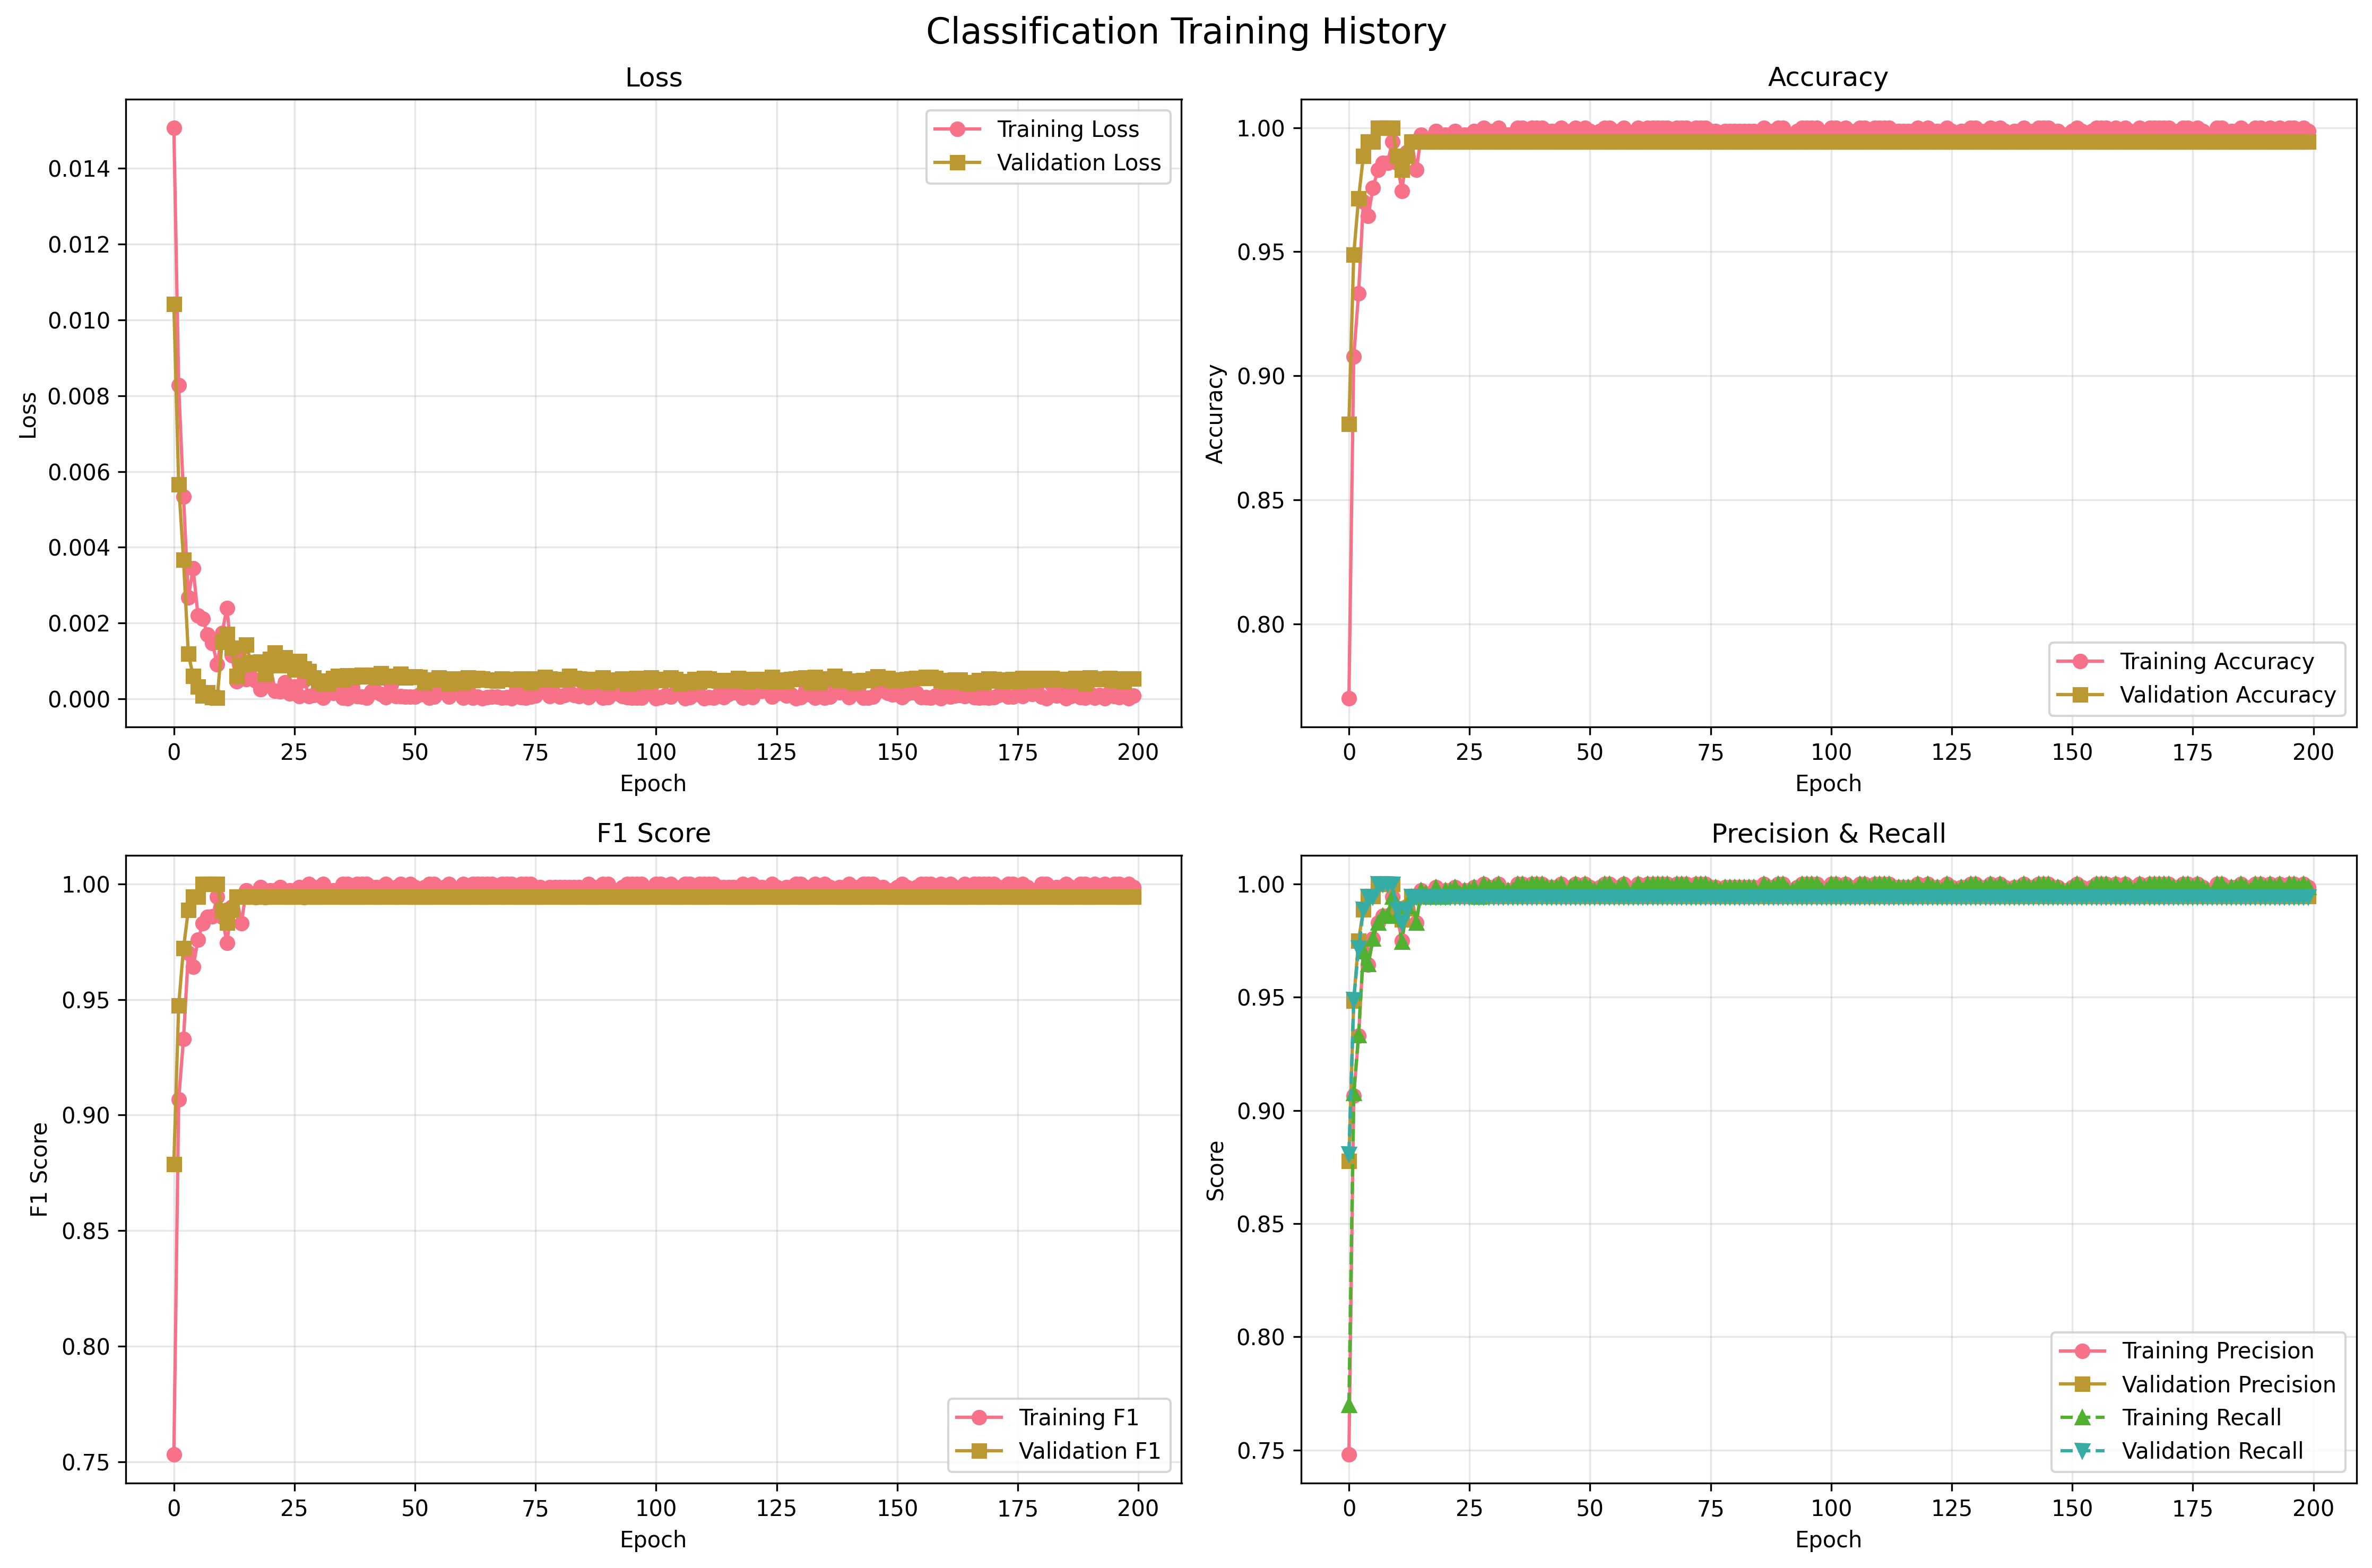

The file beside this chart, header and first rows:
epoch, train_loss, train_accuracy, train_precision, train_recall, train_f1_score, train_precision_NPancreas, train_recall_NPancreas, train_f1_NPancreas, train_precision_PPancreas, train_recall_PPancreas, train_f1_PPancreas, val_loss, val_accuracy, val_precision, val_recall, val_f1_score, val_precision_NPancreas, val_recall_NPancreas, val_f1_NPancreas, val_precision_PPancreas, val_recall_PPancreas, val_f1_PPancreas, dataset
1, 0.01507, 0.7699, 0.7479, 0.7699, 0.7531, 0.5391, 0.3626, 0.4336, 0.8149, 0.9006, 0.8556, 0.01043, 0.8807, 0.8776, 0.8807, 0.8788, 0.7353, 0.6757, 0.7042, 0.9155, 0.9353, 0.9253, pancreas
2, 0.008272, 0.9077, 0.9063, 0.9077, 0.9068, 0.8272, 0.7836, 0.8048, 0.9317, 0.9475, 0.9395, 0.005664, 0.9489, 0.9485, 0.9489, 0.9475, 0.9375, 0.8108, 0.8696, 0.9514, 0.9856, 0.9682, pancreas
3, 0.00534, 0.9332, 0.9329, 0.9332, 0.933, 0.869, 0.8538, 0.8614, 0.9534, 0.9587, 0.956, 0.003671, 0.9716, 0.975, 0.9716, 0.9722, 0.881, 1.0, 0.9367, 1.0, 0.964, 0.9817, pancreas
4, 0.00268, 0.9702, 0.97, 0.9702, 0.97, 0.9518, 0.924, 0.9377, 0.9758, 0.985, 0.9804, 0.00119, 0.9886, 0.9886, 0.9886, 0.9886, 0.973, 0.973, 0.973, 0.9928, 0.9928, 0.9928, pancreas
5, 0.003444, 0.9645, 0.9642, 0.9645, 0.9642, 0.9451, 0.9064, 0.9254, 0.9704, 0.9831, 0.9767, 0.0006054, 0.9943, 0.9945, 0.9943, 0.9943, 0.9737, 1.0, 0.9867, 1.0, 0.9928, 0.9964, pancreas
6, 0.002198, 0.9759, 0.9758, 0.9759, 0.9758, 0.9583, 0.9415, 0.9499, 0.9813, 0.9869, 0.9841, 0.0003231, 0.9943, 0.9945, 0.9943, 0.9943, 0.9737, 1.0, 0.9867, 1.0, 0.9928, 0.9964, pancreas
7, 0.002113, 0.983, 0.9829, 0.983, 0.9829, 0.9818, 0.9474, 0.9643, 0.9833, 0.9944, 0.9888, 7.90154841855507e-05, 1.0, 1.0, 1.0, 1.0, 1.0, 1.0, 1.0, 1.0, 1.0, 1.0, pancreas
8, 0.001688, 0.9858, 0.9859, 0.9858, 0.9858, 0.9653, 0.9766, 0.9709, 0.9925, 0.9887, 0.9906, 0.0001667, 1.0, 1.0, 1.0, 1.0, 1.0, 1.0, 1.0, 1.0, 1.0, 1.0, pancreas
9, 0.001467, 0.9858, 0.986, 0.9858, 0.9859, 0.96, 0.9825, 0.9711, 0.9943, 0.9869, 0.9906, 4.414264681558548e-05, 1.0, 1.0, 1.0, 1.0, 1.0, 1.0, 1.0, 1.0, 1.0, 1.0, pancreas
10, 0.0009077, 0.9943, 0.9944, 0.9943, 0.9943, 0.9827, 0.9942, 0.9884, 0.9981, 0.9944, 0.9962, 2.6982532000891464e-05, 1.0, 1.0, 1.0, 1.0, 1.0, 1.0, 1.0, 1.0, 1.0, 1.0, pancreas
11, 0.001731, 0.9858, 0.9858, 0.9858, 0.9857, 0.982, 0.9591, 0.9704, 0.987, 0.9944, 0.9907, 0.001497, 0.9886, 0.9888, 0.9886, 0.9885, 1.0, 0.9459, 0.9722, 0.9858, 1.0, 0.9929, pancreas
12, 0.002401, 0.9744, 0.9749, 0.9744, 0.9746, 0.9322, 0.9649, 0.9483, 0.9886, 0.9775, 0.983, 0.001714, 0.983, 0.9842, 0.983, 0.9832, 0.925, 1.0, 0.961, 1.0, 0.9784, 0.9891, pancreas
13, 0.001145, 0.9901, 0.9901, 0.9901, 0.9901, 0.9767, 0.9825, 0.9796, 0.9944, 0.9925, 0.9934, 0.001347, 0.9886, 0.9892, 0.9886, 0.9887, 0.9487, 1.0, 0.9737, 1.0, 0.9856, 0.9928, pancreas
14, 0.0004658, 0.9943, 0.9943, 0.9943, 0.9943, 0.9883, 0.9883, 0.9883, 0.9962, 0.9962, 0.9962, 0.0005966, 0.9943, 0.9945, 0.9943, 0.9943, 0.9737, 1.0, 0.9867, 1.0, 0.9928, 0.9964, pancreas
15, 0.001343, 0.983, 0.9829, 0.983, 0.9829, 0.9704, 0.9591, 0.9647, 0.9869, 0.9906, 0.9888, 0.0008963, 0.9943, 0.9945, 0.9943, 0.9943, 0.9737, 1.0, 0.9867, 1.0, 0.9928, 0.9964, pancreas
16, 0.0005147, 0.9972, 0.9972, 0.9972, 0.9972, 0.9942, 0.9942, 0.9942, 0.9981, 0.9981, 0.9981, 0.001424, 0.9943, 0.9945, 0.9943, 0.9943, 0.9737, 1.0, 0.9867, 1.0, 0.9928, 0.9964, pancreas
17, 0.0005724, 0.9957, 0.9958, 0.9957, 0.9958, 0.9828, 1.0, 0.9913, 1.0, 0.9944, 0.9972, 0.0009609, 0.9943, 0.9945, 0.9943, 0.9943, 0.9737, 1.0, 0.9867, 1.0, 0.9928, 0.9964, pancreas
18, 0.000473, 0.9943, 0.9943, 0.9943, 0.9943, 0.9941, 0.9825, 0.9882, 0.9944, 0.9981, 0.9963, 0.0009242, 0.9943, 0.9945, 0.9943, 0.9943, 0.9737, 1.0, 0.9867, 1.0, 0.9928, 0.9964, pancreas
19, 0.0002554, 0.9986, 0.9986, 0.9986, 0.9986, 0.9942, 1.0, 0.9971, 1.0, 0.9981, 0.9991, 0.0009838, 0.9943, 0.9945, 0.9943, 0.9943, 0.9737, 1.0, 0.9867, 1.0, 0.9928, 0.9964, pancreas
20, 0.0003683, 0.9943, 0.9943, 0.9943, 0.9943, 0.9883, 0.9883, 0.9883, 0.9962, 0.9962, 0.9962, 0.0006523, 0.9943, 0.9945, 0.9943, 0.9943, 0.9737, 1.0, 0.9867, 1.0, 0.9928, 0.9964, pancreas
21, 0.0008578, 0.9972, 0.9972, 0.9972, 0.9972, 1.0, 0.9883, 0.9941, 0.9963, 1.0, 0.9981, 0.001054, 0.9943, 0.9945, 0.9943, 0.9943, 0.9737, 1.0, 0.9867, 1.0, 0.9928, 0.9964, pancreas
22, 0.0002114, 0.9972, 0.9972, 0.9972, 0.9972, 0.9942, 0.9942, 0.9942, 0.9981, 0.9981, 0.9981, 0.001219, 0.9943, 0.9945, 0.9943, 0.9943, 0.9737, 1.0, 0.9867, 1.0, 0.9928, 0.9964, pancreas
23, 0.0001944, 0.9986, 0.9986, 0.9986, 0.9986, 0.9942, 1.0, 0.9971, 1.0, 0.9981, 0.9991, 0.000879, 0.9943, 0.9945, 0.9943, 0.9943, 0.9737, 1.0, 0.9867, 1.0, 0.9928, 0.9964, pancreas
24, 0.0004341, 0.9957, 0.9957, 0.9957, 0.9957, 0.9941, 0.9883, 0.9912, 0.9963, 0.9981, 0.9972, 0.001088, 0.9943, 0.9945, 0.9943, 0.9943, 0.9737, 1.0, 0.9867, 1.0, 0.9928, 0.9964, pancreas
25, 0.0001385, 0.9972, 0.9972, 0.9972, 0.9972, 0.9942, 0.9942, 0.9942, 0.9981, 0.9981, 0.9981, 0.0009561, 0.9943, 0.9945, 0.9943, 0.9943, 0.9737, 1.0, 0.9867, 1.0, 0.9928, 0.9964, pancreas
26, 0.0003276, 0.9972, 0.9972, 0.9972, 0.9972, 1.0, 0.9883, 0.9941, 0.9963, 1.0, 0.9981, 0.0007726, 0.9943, 0.9945, 0.9943, 0.9943, 0.9737, 1.0, 0.9867, 1.0, 0.9928, 0.9964, pancreas
27, 7.550302881430649e-05, 0.9986, 0.9986, 0.9986, 0.9986, 1.0, 0.9942, 0.9971, 0.9981, 1.0, 0.9991, 0.0009987, 0.9943, 0.9945, 0.9943, 0.9943, 0.9737, 1.0, 0.9867, 1.0, 0.9928, 0.9964, pancreas
28, 0.0004962, 0.9943, 0.9943, 0.9943, 0.9943, 0.9883, 0.9883, 0.9883, 0.9962, 0.9962, 0.9962, 0.0007991, 0.9943, 0.9945, 0.9943, 0.9943, 0.9737, 1.0, 0.9867, 1.0, 0.9928, 0.9964, pancreas
29, 7.429154104763505e-05, 1.0, 1.0, 1.0, 1.0, 1.0, 1.0, 1.0, 1.0, 1.0, 1.0, 0.000731, 0.9943, 0.9945, 0.9943, 0.9943, 0.9737, 1.0, 0.9867, 1.0, 0.9928, 0.9964, pancreas
30, 0.0001032, 0.9986, 0.9986, 0.9986, 0.9986, 0.9942, 1.0, 0.9971, 1.0, 0.9981, 0.9991, 0.0005569, 0.9943, 0.9945, 0.9943, 0.9943, 0.9737, 1.0, 0.9867, 1.0, 0.9928, 0.9964, pancreas
31, 0.0002461, 0.9986, 0.9986, 0.9986, 0.9986, 0.9942, 1.0, 0.9971, 1.0, 0.9981, 0.9991, 0.0004774, 0.9943, 0.9945, 0.9943, 0.9943, 0.9737, 1.0, 0.9867, 1.0, 0.9928, 0.9964, pancreas
32, 2.8070102747402746e-05, 1.0, 1.0, 1.0, 1.0, 1.0, 1.0, 1.0, 1.0, 1.0, 1.0, 0.0004093, 0.9943, 0.9945, 0.9943, 0.9943, 0.9737, 1.0, 0.9867, 1.0, 0.9928, 0.9964, pancreas
33, 0.0003756, 0.9972, 0.9972, 0.9972, 0.9972, 1.0, 0.9883, 0.9941, 0.9963, 1.0, 0.9981, 0.0003997, 0.9943, 0.9945, 0.9943, 0.9943, 0.9737, 1.0, 0.9867, 1.0, 0.9928, 0.9964, pancreas
34, 0.0001598, 0.9972, 0.9972, 0.9972, 0.9972, 1.0, 0.9883, 0.9941, 0.9963, 1.0, 0.9981, 0.0005436, 0.9943, 0.9945, 0.9943, 0.9943, 0.9737, 1.0, 0.9867, 1.0, 0.9928, 0.9964, pancreas
35, 0.0002359, 0.9972, 0.9972, 0.9972, 0.9972, 0.9884, 1.0, 0.9942, 1.0, 0.9962, 0.9981, 0.0005974, 0.9943, 0.9945, 0.9943, 0.9943, 0.9737, 1.0, 0.9867, 1.0, 0.9928, 0.9964, pancreas
36, 2.363346553383136e-05, 1.0, 1.0, 1.0, 1.0, 1.0, 1.0, 1.0, 1.0, 1.0, 1.0, 0.0005106, 0.9943, 0.9945, 0.9943, 0.9943, 0.9737, 1.0, 0.9867, 1.0, 0.9928, 0.9964, pancreas
37, 1.7412800409808618e-05, 1.0, 1.0, 1.0, 1.0, 1.0, 1.0, 1.0, 1.0, 1.0, 1.0, 0.0006149, 0.9943, 0.9945, 0.9943, 0.9943, 0.9737, 1.0, 0.9867, 1.0, 0.9928, 0.9964, pancreas
38, 0.0002896, 0.9986, 0.9986, 0.9986, 0.9986, 1.0, 0.9942, 0.9971, 0.9981, 1.0, 0.9991, 0.0005767, 0.9943, 0.9945, 0.9943, 0.9943, 0.9737, 1.0, 0.9867, 1.0, 0.9928, 0.9964, pancreas
39, 6.701201656059393e-05, 1.0, 1.0, 1.0, 1.0, 1.0, 1.0, 1.0, 1.0, 1.0, 1.0, 0.000588, 0.9943, 0.9945, 0.9943, 0.9943, 0.9737, 1.0, 0.9867, 1.0, 0.9928, 0.9964, pancreas
40, 6.250942192309594e-05, 1.0, 1.0, 1.0, 1.0, 1.0, 1.0, 1.0, 1.0, 1.0, 1.0, 0.0006359, 0.9943, 0.9945, 0.9943, 0.9943, 0.9737, 1.0, 0.9867, 1.0, 0.9928, 0.9964, pancreas
41, 2.7948424923868682e-05, 1.0, 1.0, 1.0, 1.0, 1.0, 1.0, 1.0, 1.0, 1.0, 1.0, 0.0005836, 0.9943, 0.9945, 0.9943, 0.9943, 0.9737, 1.0, 0.9867, 1.0, 0.9928, 0.9964, pancreas
42, 0.0001992, 0.9986, 0.9986, 0.9986, 0.9986, 1.0, 0.9942, 0.9971, 0.9981, 1.0, 0.9991, 0.0006355, 0.9943, 0.9945, 0.9943, 0.9943, 0.9737, 1.0, 0.9867, 1.0, 0.9928, 0.9964, pancreas
43, 0.0001876, 0.9986, 0.9986, 0.9986, 0.9986, 0.9942, 1.0, 0.9971, 1.0, 0.9981, 0.9991, 0.0005657, 0.9943, 0.9945, 0.9943, 0.9943, 0.9737, 1.0, 0.9867, 1.0, 0.9928, 0.9964, pancreas
44, 0.000126, 0.9986, 0.9986, 0.9986, 0.9986, 1.0, 0.9942, 0.9971, 0.9981, 1.0, 0.9991, 0.0006794, 0.9943, 0.9945, 0.9943, 0.9943, 0.9737, 1.0, 0.9867, 1.0, 0.9928, 0.9964, pancreas
45, 4.555644814403918e-05, 1.0, 1.0, 1.0, 1.0, 1.0, 1.0, 1.0, 1.0, 1.0, 1.0, 0.0005868, 0.9943, 0.9945, 0.9943, 0.9943, 0.9737, 1.0, 0.9867, 1.0, 0.9928, 0.9964, pancreas
46, 0.0003829, 0.9957, 0.9957, 0.9957, 0.9957, 0.9941, 0.9883, 0.9912, 0.9963, 0.9981, 0.9972, 0.0006017, 0.9943, 0.9945, 0.9943, 0.9943, 0.9737, 1.0, 0.9867, 1.0, 0.9928, 0.9964, pancreas
47, 6.63869321794085e-05, 0.9986, 0.9986, 0.9986, 0.9986, 0.9942, 1.0, 0.9971, 1.0, 0.9981, 0.9991, 0.0005932, 0.9943, 0.9945, 0.9943, 0.9943, 0.9737, 1.0, 0.9867, 1.0, 0.9928, 0.9964, pancreas
48, 7.721129199208835e-05, 1.0, 1.0, 1.0, 1.0, 1.0, 1.0, 1.0, 1.0, 1.0, 1.0, 0.0006536, 0.9943, 0.9945, 0.9943, 0.9943, 0.9737, 1.0, 0.9867, 1.0, 0.9928, 0.9964, pancreas
49, 5.3695576318866436e-05, 0.9986, 0.9986, 0.9986, 0.9986, 0.9942, 1.0, 0.9971, 1.0, 0.9981, 0.9991, 0.0005562, 0.9943, 0.9945, 0.9943, 0.9943, 0.9737, 1.0, 0.9867, 1.0, 0.9928, 0.9964, pancreas
50, 5.983696705284687e-05, 1.0, 1.0, 1.0, 1.0, 1.0, 1.0, 1.0, 1.0, 1.0, 1.0, 0.0005764, 0.9943, 0.9945, 0.9943, 0.9943, 0.9737, 1.0, 0.9867, 1.0, 0.9928, 0.9964, pancreas
51, 5.001996447101026e-05, 0.9986, 0.9986, 0.9986, 0.9986, 0.9942, 1.0, 0.9971, 1.0, 0.9981, 0.9991, 0.0005888, 0.9943, 0.9945, 0.9943, 0.9943, 0.9737, 1.0, 0.9867, 1.0, 0.9928, 0.9964, pancreas
52, 0.0001128, 0.9972, 0.9972, 0.9972, 0.9972, 0.9884, 1.0, 0.9942, 1.0, 0.9962, 0.9981, 0.0005704, 0.9943, 0.9945, 0.9943, 0.9943, 0.9737, 1.0, 0.9867, 1.0, 0.9928, 0.9964, pancreas
53, 0.0002192, 0.9986, 0.9986, 0.9986, 0.9986, 0.9942, 1.0, 0.9971, 1.0, 0.9981, 0.9991, 0.0004201, 0.9943, 0.9945, 0.9943, 0.9943, 0.9737, 1.0, 0.9867, 1.0, 0.9928, 0.9964, pancreas
54, 2.56052103395632e-05, 1.0, 1.0, 1.0, 1.0, 1.0, 1.0, 1.0, 1.0, 1.0, 1.0, 0.0005013, 0.9943, 0.9945, 0.9943, 0.9943, 0.9737, 1.0, 0.9867, 1.0, 0.9928, 0.9964, pancreas
55, 5.3365308066201e-05, 1.0, 1.0, 1.0, 1.0, 1.0, 1.0, 1.0, 1.0, 1.0, 1.0, 0.0005041, 0.9943, 0.9945, 0.9943, 0.9943, 0.9737, 1.0, 0.9867, 1.0, 0.9928, 0.9964, pancreas
56, 0.0001786, 0.9972, 0.9972, 0.9972, 0.9972, 1.0, 0.9883, 0.9941, 0.9963, 1.0, 0.9981, 0.0005542, 0.9943, 0.9945, 0.9943, 0.9943, 0.9737, 1.0, 0.9867, 1.0, 0.9928, 0.9964, pancreas
57, 0.0001687, 0.9986, 0.9986, 0.9986, 0.9986, 0.9942, 1.0, 0.9971, 1.0, 0.9981, 0.9991, 0.0005201, 0.9943, 0.9945, 0.9943, 0.9943, 0.9737, 1.0, 0.9867, 1.0, 0.9928, 0.9964, pancreas
58, 6.010113038841651e-05, 1.0, 1.0, 1.0, 1.0, 1.0, 1.0, 1.0, 1.0, 1.0, 1.0, 0.0003933, 0.9943, 0.9945, 0.9943, 0.9943, 0.9737, 1.0, 0.9867, 1.0, 0.9928, 0.9964, pancreas
59, 0.0004426, 0.9957, 0.9957, 0.9957, 0.9957, 0.9941, 0.9883, 0.9912, 0.9963, 0.9981, 0.9972, 0.0005326, 0.9943, 0.9945, 0.9943, 0.9943, 0.9737, 1.0, 0.9867, 1.0, 0.9928, 0.9964, pancreas
60, 0.0003182, 0.9972, 0.9972, 0.9972, 0.9972, 1.0, 0.9883, 0.9941, 0.9963, 1.0, 0.9981, 0.0004309, 0.9943, 0.9945, 0.9943, 0.9943, 0.9737, 1.0, 0.9867, 1.0, 0.9928, 0.9964, pancreas
... 140 more rows
